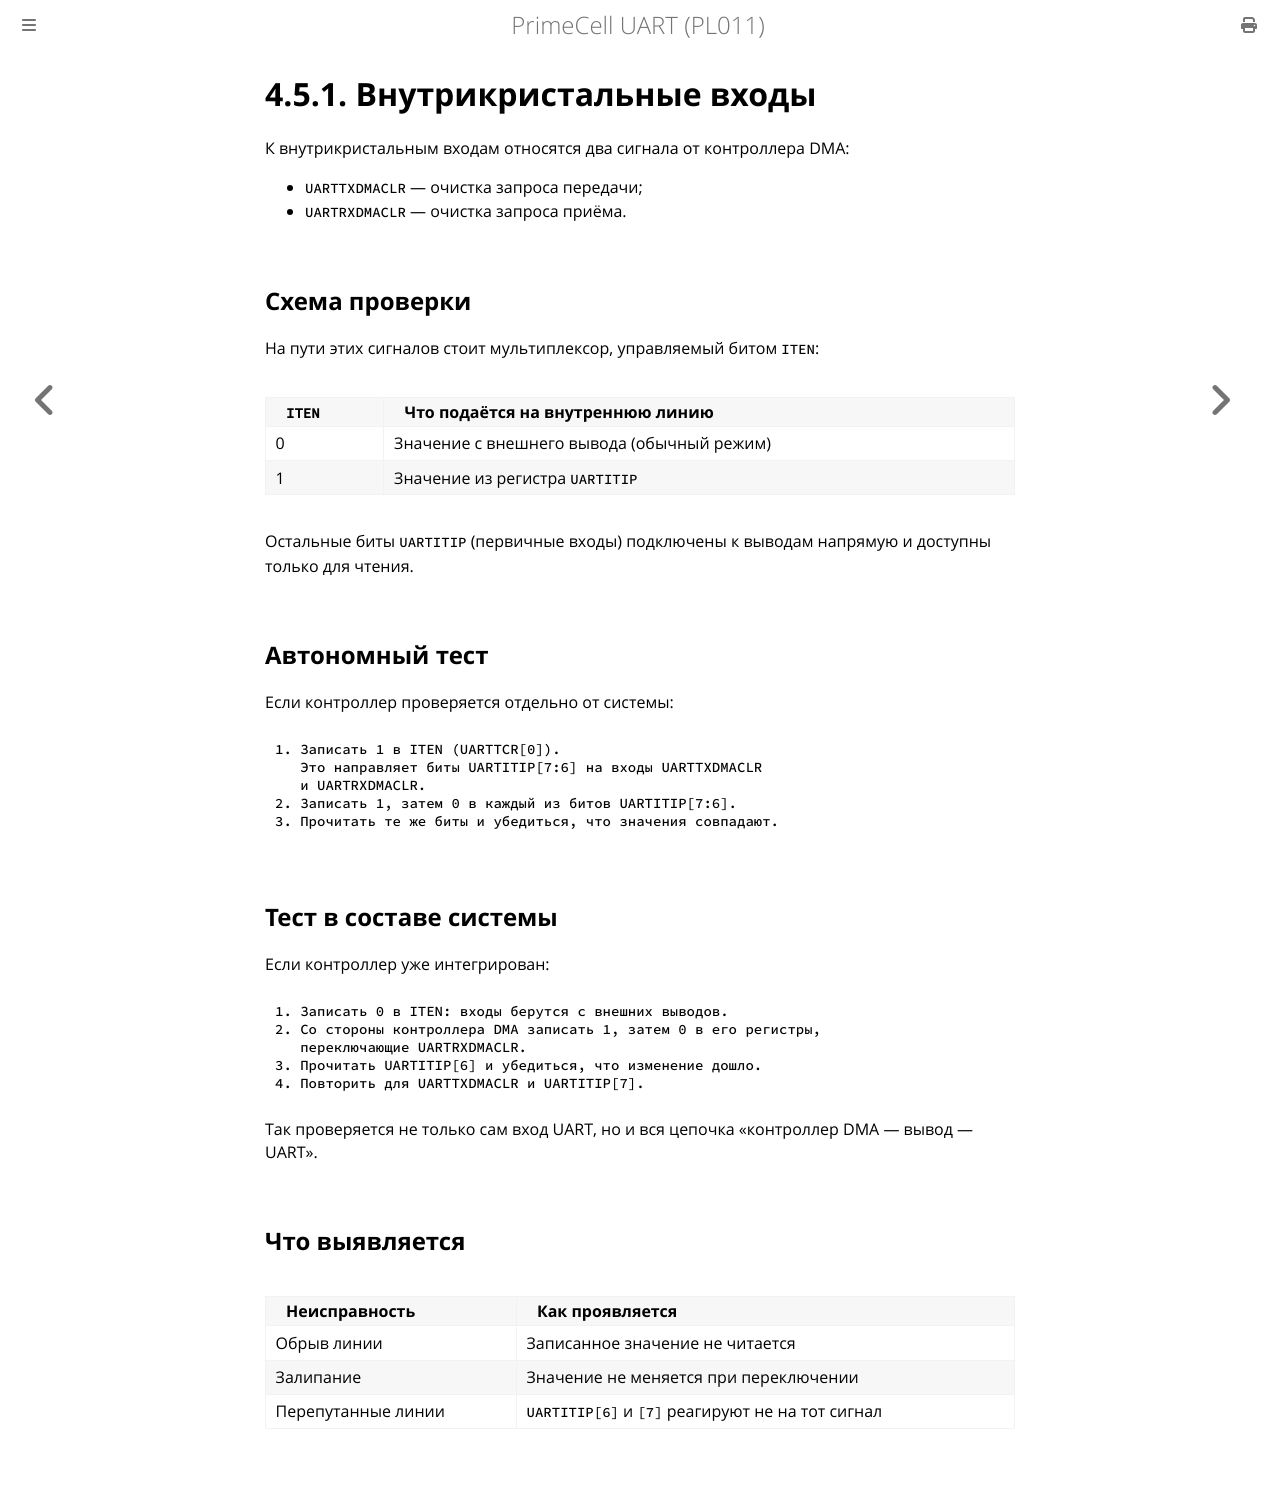

repository: MiCkEyZzZ/pl011 · page: ch04-intra-inputs.html · generator: mdbook

# 4.5.1. Внутрикристальные входы

К внутрикристальным входам относятся два сигнала от контроллера DMA:

- `UARTTXDMACLR` — очистка запроса передачи;
- `UARTRXDMACLR` — очистка запроса приёма.

## Схема проверки

На пути этих сигналов стоит мультиплексор, управляемый битом `ITEN`:

| `ITEN` | Что подаётся на внутреннюю линию |
|--------|----------------------------------|
| 0 | Значение с внешнего вывода (обычный режим) |
| 1 | Значение из регистра `UARTITIP` |

Остальные биты `UARTITIP` (первичные входы) подключены к выводам
напрямую и доступны только для чтения.

## Автономный тест

Если контроллер проверяется отдельно от системы:

```text
1. Записать 1 в ITEN (UARTTCR[0]).
   Это направляет биты UARTITIP[7:6] на входы UARTTXDMACLR
   и UARTRXDMACLR.
2. Записать 1, затем 0 в каждый из битов UARTITIP[7:6].
3. Прочитать те же биты и убедиться, что значения совпадают.
```

## Тест в составе системы

Если контроллер уже интегрирован:

```text
1. Записать 0 в ITEN: входы берутся с внешних выводов.
2. Со стороны контроллера DMA записать 1, затем 0 в его регистры,
   переключающие UARTRXDMACLR.
3. Прочитать UARTITIP[6] и убедиться, что изменение дошло.
4. Повторить для UARTTXDMACLR и UARTITIP[7].
```

Так проверяется не только сам вход UART, но и вся цепочка
«контроллер DMA — вывод — UART».

## Что выявляется

| Неисправность | Как проявляется |
|---------------|-----------------|
| Обрыв линии | Записанное значение не читается |
| Залипание | Значение не меняется при переключении |
| Перепутанные линии | `UARTITIP[6]` и `[7]` реагируют не на тот сигнал |
